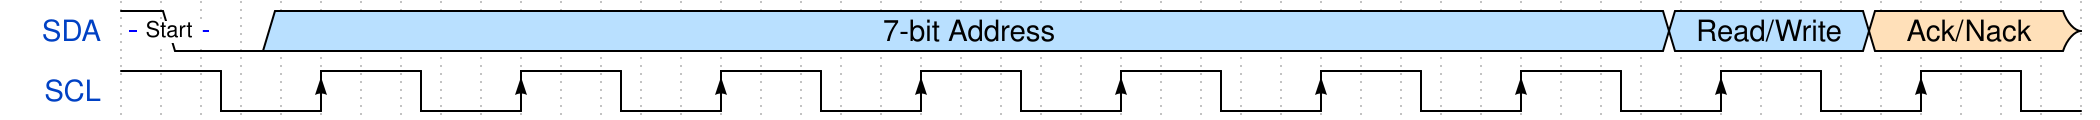

Here is a digital timing diagram. Give the WaveJSON source that produces it.

{signal: [
    {name: 'SDA', wave: '1.0....5.....................................................................5.........4.........z', node: 'A...B', data: [
        "7-bit Address",
        "Read/Write",
        "Ack/Nack"
        ], period: 0.5
    },
    {name: 'SCL', wave: '1....l....H....l....H....l....H....l....H....l....H....l....H....l....H....l....H....l....H....l..', period: 0.5
}
],
edge: ['A-B Start'
],
config: {skin:'narrow'
}
}